Run: headless pygame with SDL's dummy video driver; simulated clock (each Clock.tick advances the game by its frame time, no real sleeping); random seed 0; keys injected as events and as key.get_pressed() state; no mouse input.
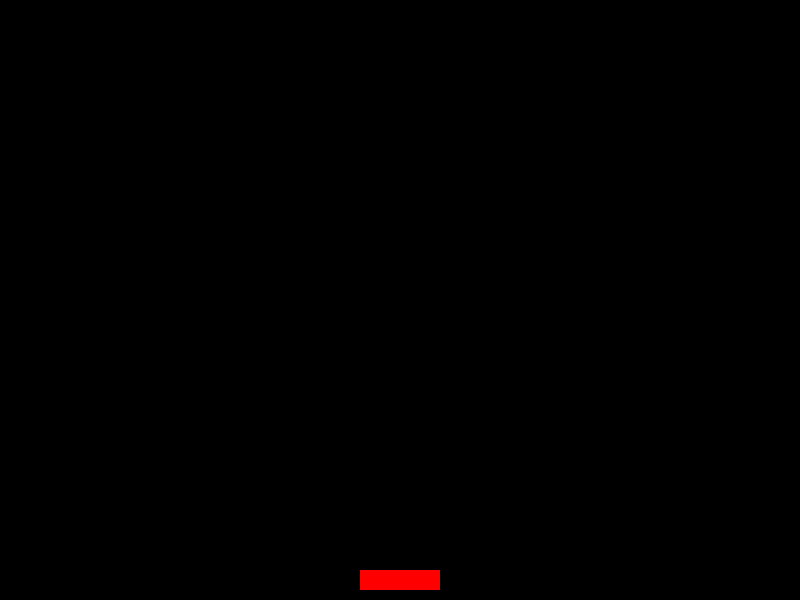
Frame 1 of 4 · flips 1–60 · no input
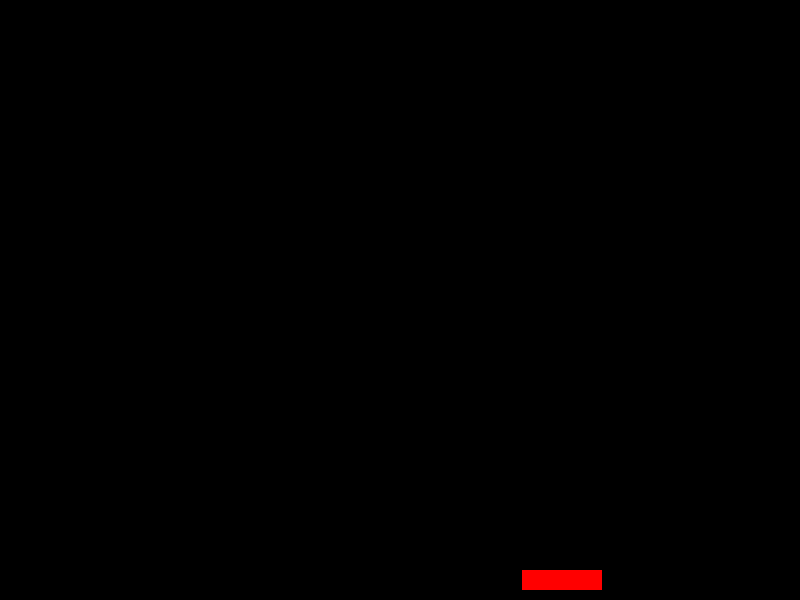
Frame 2 of 4 · flips 61–180 · tapped SPACE, RETURN · held RIGHT (→), D
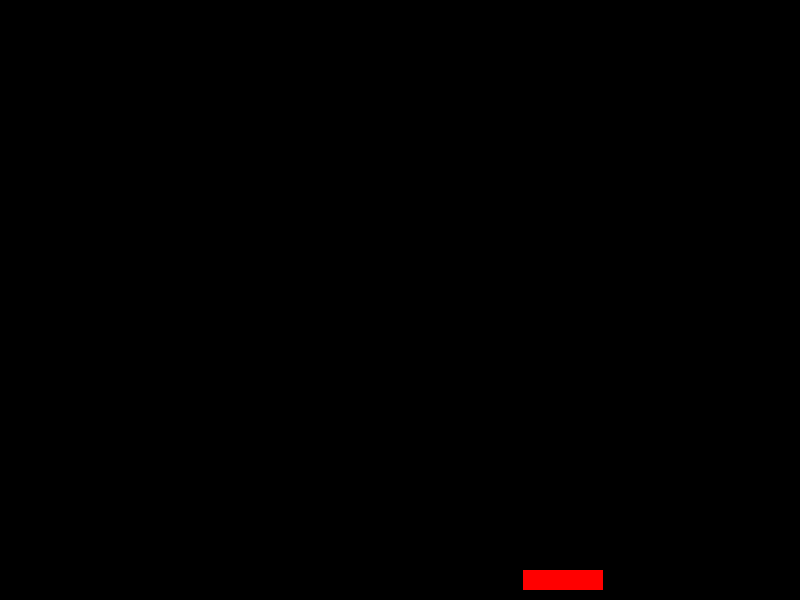
Frame 3 of 4 · flips 181–300 · held DOWN (↓), S
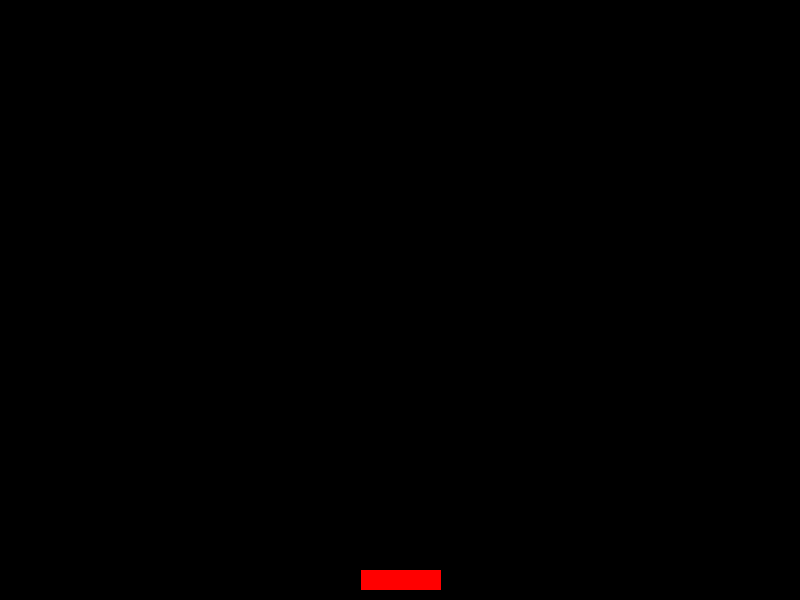
Frame 4 of 4 · flips 301–420 · held LEFT (←), A, UP (↑), W

The pygame program that drew these frames:

import pygame,sys
from pygame.locals import *
import pygame.event

#initialisation pygame
pygame.init()

#dimension fenêtre
largeurEcran=800
hauteurEcran=600

#créer fenêtre
ecran=pygame.display.set_mode((largeurEcran,hauteurEcran))
pygame.display.set_caption("Pygame test clavier - raquette")

#variables carré
#taille côté
tailleJoueurX=80
tailleJoueurY=20
#couleur
couleur=(255,0,0)
#position de départ X joueur
joueurX=(largeurEcran/2)-(tailleJoueurX/2)
#position de départ Y joueur
joueurY=hauteurEcran-tailleJoueurY-10
#deplacement X
deplacementX=1.0
#deplacement Y
deplacementY=0.0
#vitesse déplacement
vitesse=1.0
vitesseMaximum=10.0

#variables clavier
gauche=False
droite=False



def deplacer():
	"mise à jour du déplacement"
	global joueurX,joueurY,deplacementX,deplacementY
	
	#déplacement à gauche
	if gauche:
		#si on se déplace vers la droite, on réinitialise la vitesse au minimum et on inverse la direction
		if deplacementX>0:
			deplacementX=-vitesse
		#se déplacer à gauche 
		joueurX+=deplacementX
		#si nouvelle coordonnée X sort à gauche de l'écran, réinitialiser à zéro
		if joueurX<0:	
			joueurX=0
			
 

	#déplacement à droite
	if droite:
		#si on se déplace vers la gauche, on réinitialise la vitesse et on inverse la direction
		if deplacementX<0:
			deplacementX=vitesse
		#se déplacer à droite 
		joueurX+=deplacementX
		# si on sort à droite de l'écran, 
		if joueurX+tailleJoueurX>largeurEcran:
			joueurX=largeurEcran-tailleJoueurX

		
	#accélération jusqu'à atteindre la vitesse maximum
	if(gauche or droite):
		if (abs(deplacementX)<abs(vitesseMaximum)):
			deplacementX*=1.005


def quitterJeu():
	"quitter le jeu"
	pygame.quit()
	sys.exit()


#boucle principale
while True:
	#effacer écran
	ecran.fill((0,0,0))

	#dessiner joueur
	pygame.draw.rect(ecran,couleur,(joueurX,joueurY,tailleJoueurX,tailleJoueurY))

	#traiter les événements
	for event in pygame.event.get():
		if event.type==pygame.KEYDOWN:
			if event.key==pygame.K_RIGHT:
				droite=True
			if event.key==pygame.K_LEFT:
				gauche=True
			if event.key==pygame.K_ESCAPE:
				quitterJeu()

		if event.type==pygame.KEYUP:
			if event.key==pygame.K_RIGHT:
				droite=False
				deplacementX=vitesse
			if event.key==pygame.K_LEFT:
				gauche=False
				deplacementX=vitesse
					
		
		if event.type==QUIT:
			quitterJeu()

	deplacer()

	pygame.display.update()
